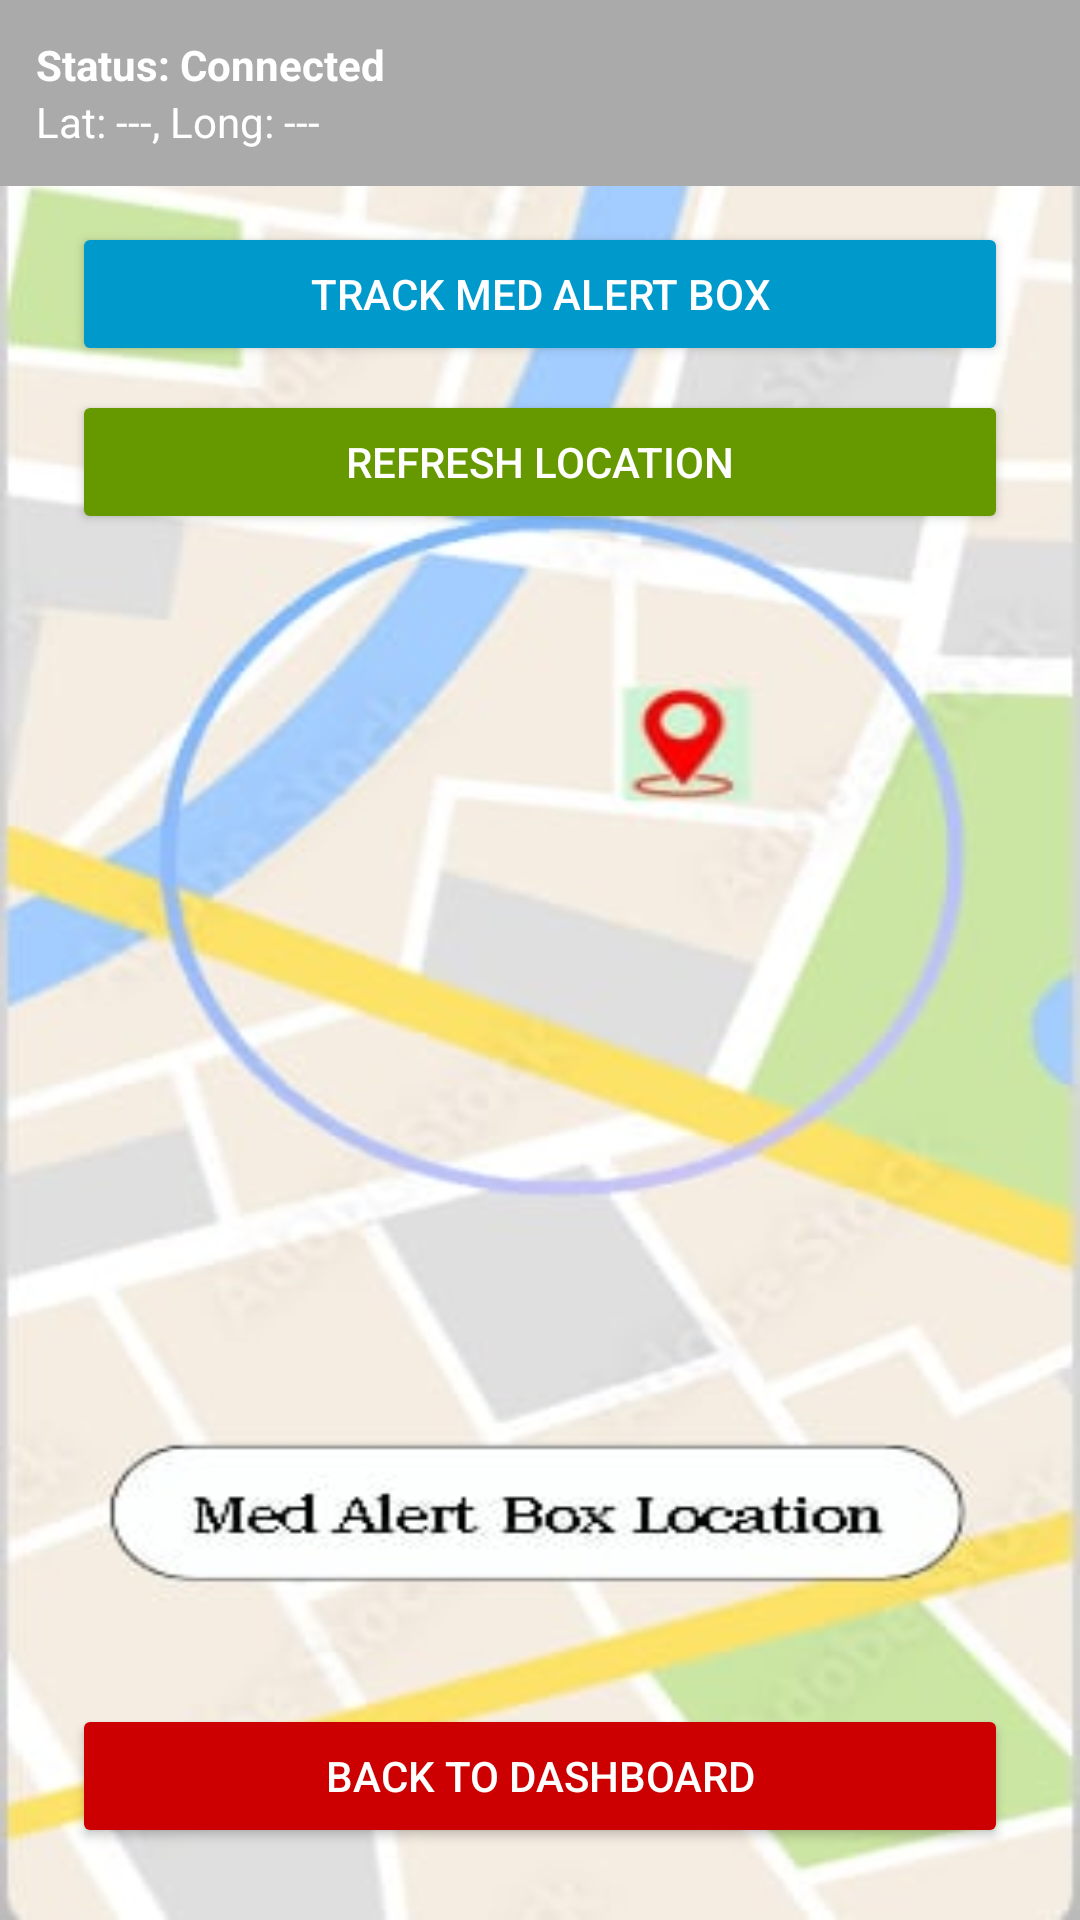

Write the Android layout XML for this screen, with the resource values it uses.
<!-- AndroidManifest.xml: application theme Theme.MedAlertBox -->
<!-- res/layout/activity_gpstracking_geofencing.xml -->
<?xml version="1.0" encoding="utf-8"?>
<androidx.constraintlayout.widget.ConstraintLayout
    xmlns:android="http://schemas.android.com/apk/res/android"
    xmlns:app="http://schemas.android.com/apk/res-auto"
    xmlns:tools="http://schemas.android.com/tools"
    android:id="@+id/layoutGpsTracker"
    android:layout_width="match_parent"
    android:layout_height="match_parent"
    tools:context=".GPSTrackingGeofencing"
    android:background="@drawable/samplegps">

    
    <TextView
        android:id="@+id/tvTitle"
        android:layout_width="wrap_content"
        android:layout_height="wrap_content"
        android:text="Med Alert Box Tracker"
        android:textSize="22sp"
        android:textStyle="bold"
        android:textColor="@android:color/black"
        app:layout_constraintTop_toTopOf="parent"
        app:layout_constraintStart_toStartOf="parent"
        app:layout_constraintEnd_toEndOf="parent"
        android:layout_marginTop="20dp"/>

    

    
    <LinearLayout
        android:id="@+id/statusContainer"
        android:layout_width="0dp"
        android:layout_height="wrap_content"
        android:orientation="vertical"
        android:padding="12dp"
        android:background="@android:color/darker_gray"
        app:layout_constraintBottom_toTopOf="@id/btnTrack"
        app:layout_constraintStart_toStartOf="parent"
        app:layout_constraintEnd_toEndOf="parent">

        <TextView
            android:id="@+id/tvStatus"
            android:layout_width="wrap_content"
            android:layout_height="wrap_content"
            android:text="Status: Connected"
            android:textColor="@android:color/white"
            android:textStyle="bold"/>

        <TextView
            android:id="@+id/tvCoordinates"
            android:layout_width="wrap_content"
            android:layout_height="wrap_content"
            android:text="Lat: ---, Long: ---"
            android:textColor="@android:color/white"/>
    </LinearLayout>

    
    <Button
        android:id="@+id/btnTrack"
        android:layout_width="0dp"
        android:layout_height="wrap_content"
        android:text="Track Med Alert Box"
        android:backgroundTint="@android:color/holo_blue_dark"
        android:textColor="@android:color/white"
        app:layout_constraintTop_toBottomOf="@id/statusContainer"
        app:layout_constraintStart_toStartOf="parent"
        app:layout_constraintEnd_toEndOf="parent"
        android:layout_marginTop="12dp"
        android:layout_marginStart="24dp"
        android:layout_marginEnd="24dp"/>

    
    <Button
        android:id="@+id/btnRefresh"
        android:layout_width="0dp"
        android:layout_height="wrap_content"
        android:text="Refresh Location"
        android:backgroundTint="@android:color/holo_green_dark"
        android:textColor="@android:color/white"
        app:layout_constraintTop_toBottomOf="@id/btnTrack"
        app:layout_constraintStart_toStartOf="parent"
        app:layout_constraintEnd_toEndOf="parent"
        android:layout_marginTop="8dp"
        android:layout_marginStart="24dp"
        android:layout_marginEnd="24dp"/>

    
    <Button
        android:id="@+id/btnHome"
        android:layout_width="0dp"
        android:layout_height="wrap_content"
        android:text="Back to Dashboard"
        android:backgroundTint="@android:color/holo_red_dark"
        android:textColor="@android:color/white"
        app:layout_constraintBottom_toBottomOf="parent"
        app:layout_constraintStart_toStartOf="parent"
        app:layout_constraintEnd_toEndOf="parent"
        android:layout_marginBottom="24dp"
        android:layout_marginStart="24dp"
        android:layout_marginEnd="24dp"/>

</androidx.constraintlayout.widget.ConstraintLayout>
<!-- resources referenced by this layout -->
<resources>
  <!-- drawable samplegps: jpg bitmap (drawable, 20640 bytes) -->
  <style name="Theme.MedAlertBox" parent="Base.Theme.MedAlertBox" />
  <style name="Base.Theme.MedAlertBox" parent="Theme.Material3.DayNight.NoActionBar">
          
          
      </style>
</resources>
